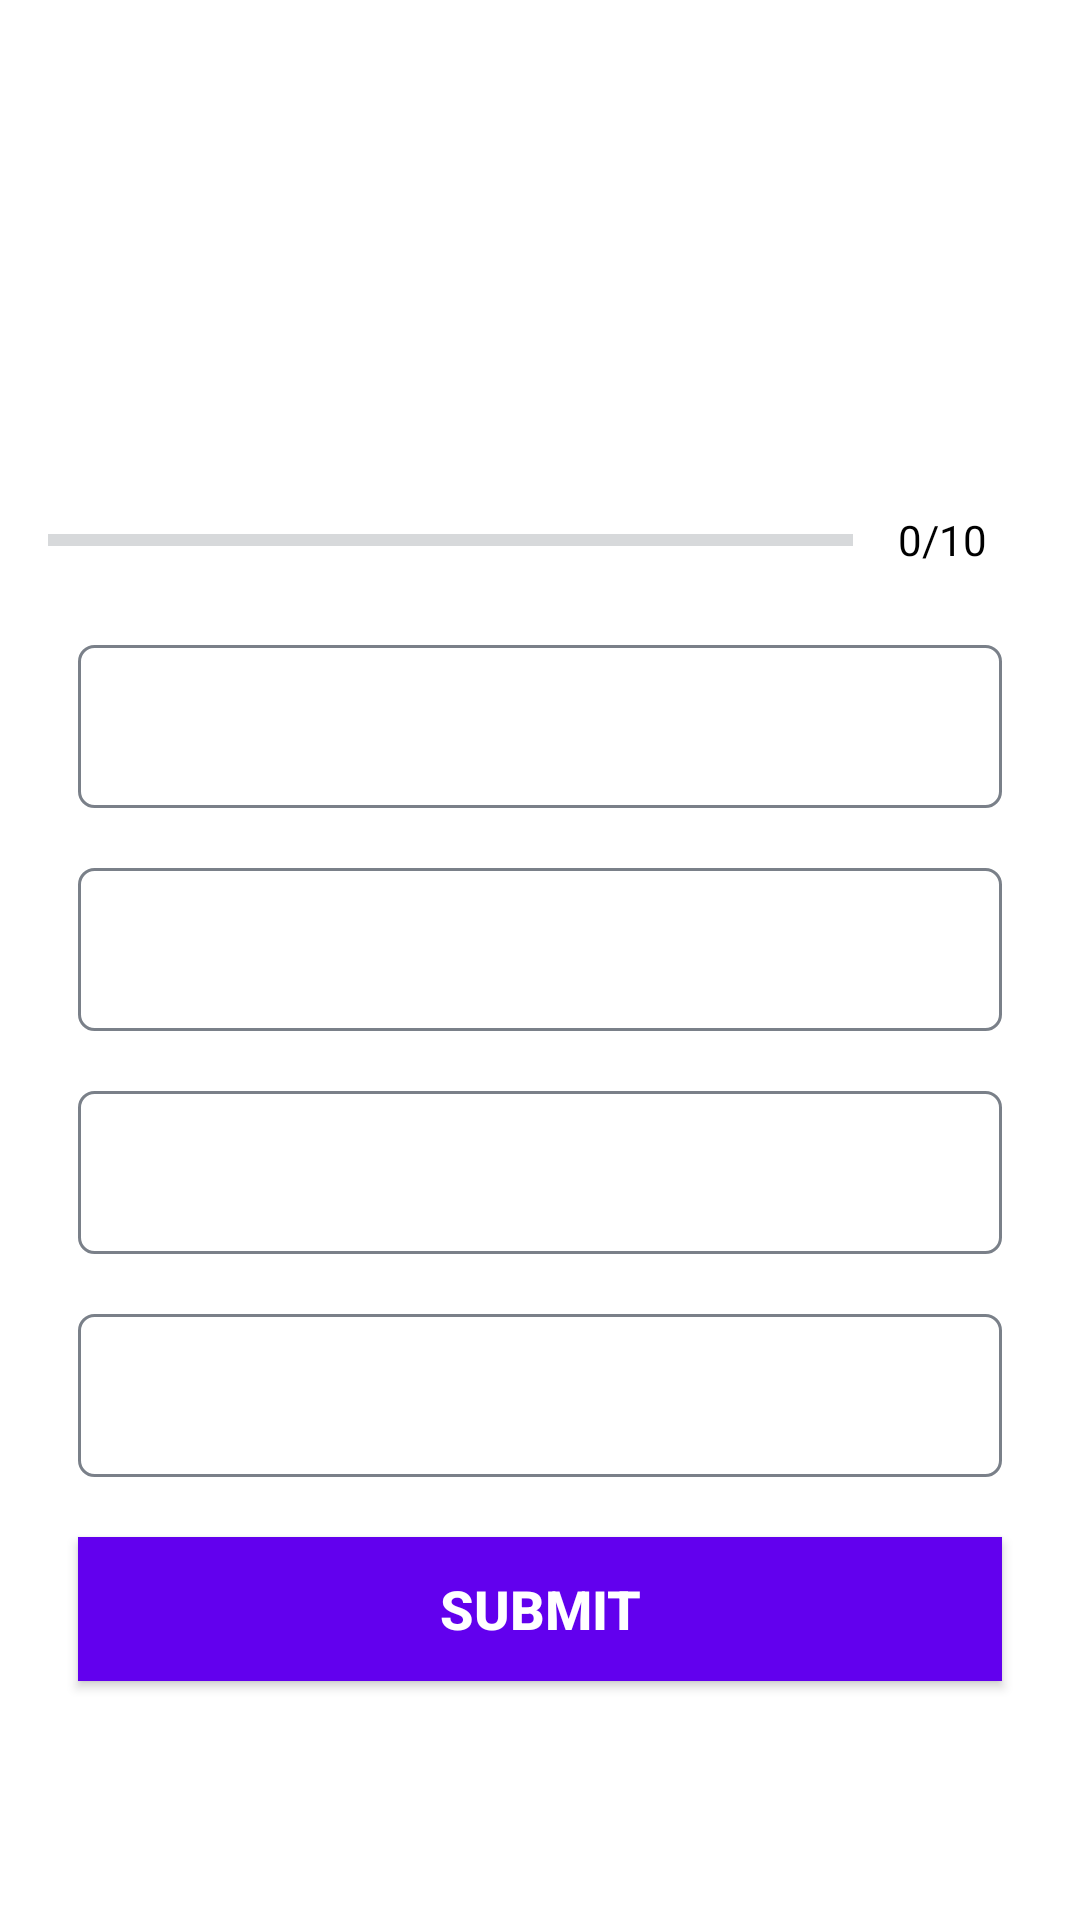

Produce the Android XML layout that renders to this screen, including the resource entries it uses.
<!-- AndroidManifest.xml: activity theme Theme.AppCompat.NoActionBar -->
<!-- res/layout/activity_quiz_questions.xml -->
<?xml version="1.0" encoding="utf-8"?>
<ScrollView xmlns:android="http://schemas.android.com/apk/res/android"
    xmlns:app="http://schemas.android.com/apk/res-auto"
    xmlns:tools="http://schemas.android.com/tools"
    android:layout_width="match_parent"
    android:layout_height="match_parent"
    tools:context=".QuizQuestionsActivity"
    android:background="@color/white"
    android:fillViewport="true">



    <LinearLayout
        android:layout_width="match_parent"
        android:layout_height="wrap_content"
        android:gravity="center"
        android:orientation="vertical"
        android:padding="16dp">

        <TextView
            android:layout_width="match_parent"
            android:layout_height="wrap_content"
            android:id="@+id/tv_question"
            android:textColor="@color/black"
            android:textSize="25sp"
            android:gravity="center"
            android:layout_margin="10dp"
            tools:text="What country does this flag belong to ?"/>


        <ImageView
            android:id="@+id/iv_image"
            android:layout_width="wrap_content"
            android:layout_height="wrap_content"
            android:layout_marginTop="16dp"
            android:contentDescription="@string/quiz_image"
            tools:src="@drawable/ic_flag_of_germany"/>

        <LinearLayout
            android:layout_width="match_parent"
            android:layout_height="wrap_content"
            android:gravity="center_vertical"
            android:layout_marginTop="16dp"
            android:orientation="horizontal">

            <ProgressBar
                android:id="@+id/progressBar"
                android:indeterminate="false"
                android:layout_width="0dp"
                android:progressBackgroundTint="@color/lightGrey"
                android:layout_height="wrap_content"
                android:layout_weight="1"
                style="@style/Widget.AppCompat.ProgressBar.Horizontal"
                android:max="10"
                android:minHeight="50dp"
                android:progress="0"/>

            <TextView
                android:id="@+id/tv_progress"
                android:layout_width="wrap_content"
                android:layout_height="wrap_content"
                android:gravity="center"
                android:padding="15dp"
                android:text="@string/_0_10"
                android:textColor="@color/black"
                android:textSize="14sp"/>




        </LinearLayout>

        <TextView
            android:id="@+id/tv_optionOne"
            android:layout_width="match_parent"
            android:layout_height="wrap_content"
            android:layout_margin="10dp"
            android:gravity="center"
            android:padding="15dp"
            tools:text="Apple"
            android:textSize="18sp"
            android:textColor="#7A8089"
            android:background="@drawable/default_option_border_bg"/>
        <TextView
            android:id="@+id/tv_optionTwo"
            android:layout_width="match_parent"
            android:layout_height="wrap_content"
            android:layout_margin="10dp"
            android:gravity="center"
            android:padding="15dp"
            tools:text="Apple"
            android:textSize="18sp"
            android:textColor="#7A8089"
            android:background="@drawable/default_option_border_bg"/>
        <TextView
            android:id="@+id/tv_optionThree"
            android:layout_width="match_parent"
            android:layout_height="wrap_content"
            android:layout_margin="10dp"
            android:gravity="center"
            android:padding="15dp"
            tools:text="Apple"
            android:textSize="18sp"
            android:textColor="#7A8089"
            android:background="@drawable/default_option_border_bg"/>
        <TextView
            android:id="@+id/tv_optionFour"
            android:layout_width="match_parent"
            android:layout_height="wrap_content"
            android:layout_margin="10dp"
            android:gravity="center"
            android:padding="15dp"
            tools:text="Apple"
            android:textSize="18sp"
            android:textColor="#7A8089"
            android:background="@drawable/default_option_border_bg"/>

        <Button
            android:id="@+id/btn_submit"
            android:layout_width="match_parent"
            android:layout_height="wrap_content"
            android:layout_margin="10dp"
            android:text="@string/submit"
            android:textColor="@color/white"
            android:textSize="18sp"
            android:textStyle="bold"
            android:background="@color/design_default_color_primary"/>



    </LinearLayout>


</ScrollView>
<!-- resources referenced by this layout -->
<resources>
  <color name="black">#FF000000</color>
  <color name="lightGrey">#7A8089</color>
  <color name="white">#FFFFFFFF</color>
  <!-- drawable default_option_border_bg (drawable) -->
  <?xml version="1.0" encoding="utf-8"?>
  <shape xmlns:android="http://schemas.android.com/apk/res/android"
  
      android:shape="rectangle"
      >
      <stroke
          android:width="1dp"
          android:color="@color/lightGrey"/>
      <solid
          android:color="@color/white" />
      <corners
          android:radius="5dp"/>
  
  
  </shape>
  <string name="_0_10">0/10</string>
  <string name="quiz_image">Quiz Image</string>
  <string name="submit">SUBMIT</string>
</resources>
